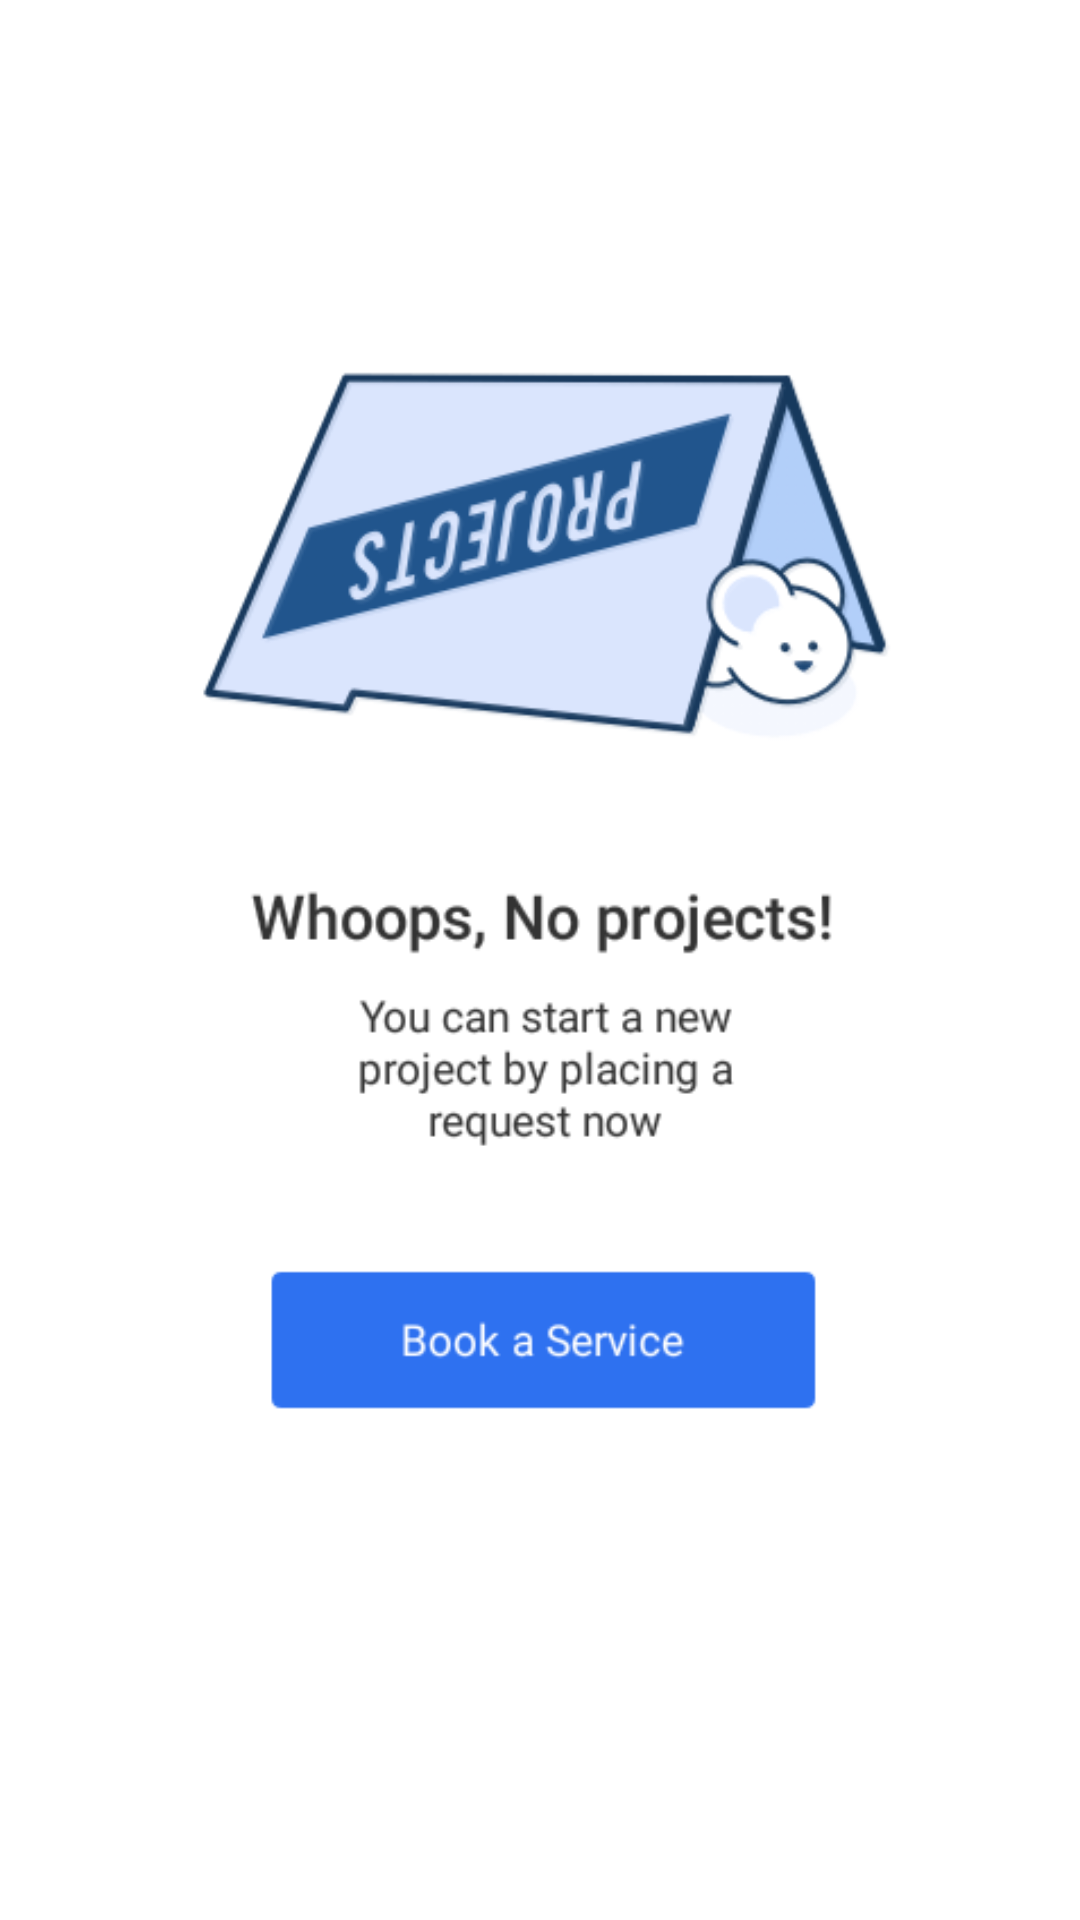

Here is an Android app screen rendered from its layout file. Give the layout XML and the strings, colors and styles it references.
<!-- AndroidManifest.xml: application theme AppTheme -->
<!-- res/layout/projects_page.xml -->
<?xml version="1.0" encoding="utf-8"?>
<ScrollView xmlns:android="http://schemas.android.com/apk/res/android"
    android:layout_width="match_parent"
    android:layout_height="match_parent"
    android:background="#FFFFFF"
    android:orientation="vertical">

    <ImageView
        android:layout_width="match_parent"
        android:layout_height="wrap_content"
        android:src="@drawable/projects" />

</ScrollView>
<!-- resources referenced by this layout -->
<resources>
  <!-- drawable projects: png bitmap (drawable, 39437 bytes) -->
  <style name="AppTheme" parent="Theme.AppCompat.Light.DarkActionBar">
          
          <item name="colorPrimary">@color/colorPrimary</item>
          <item name="colorPrimaryDark">@color/colorPrimaryDark</item>
          <item name="colorAccent">@color/colorAccent</item>
      </style>
  <!-- not gathered from this repository: default colours our renderer supplied (Android Studio template values) -->
  <color name="colorPrimary">#FF6200EE</color>
  <color name="colorPrimaryDark">#FF3700B3</color>
  <color name="colorAccent">#FF03DAC5</color>
</resources>
